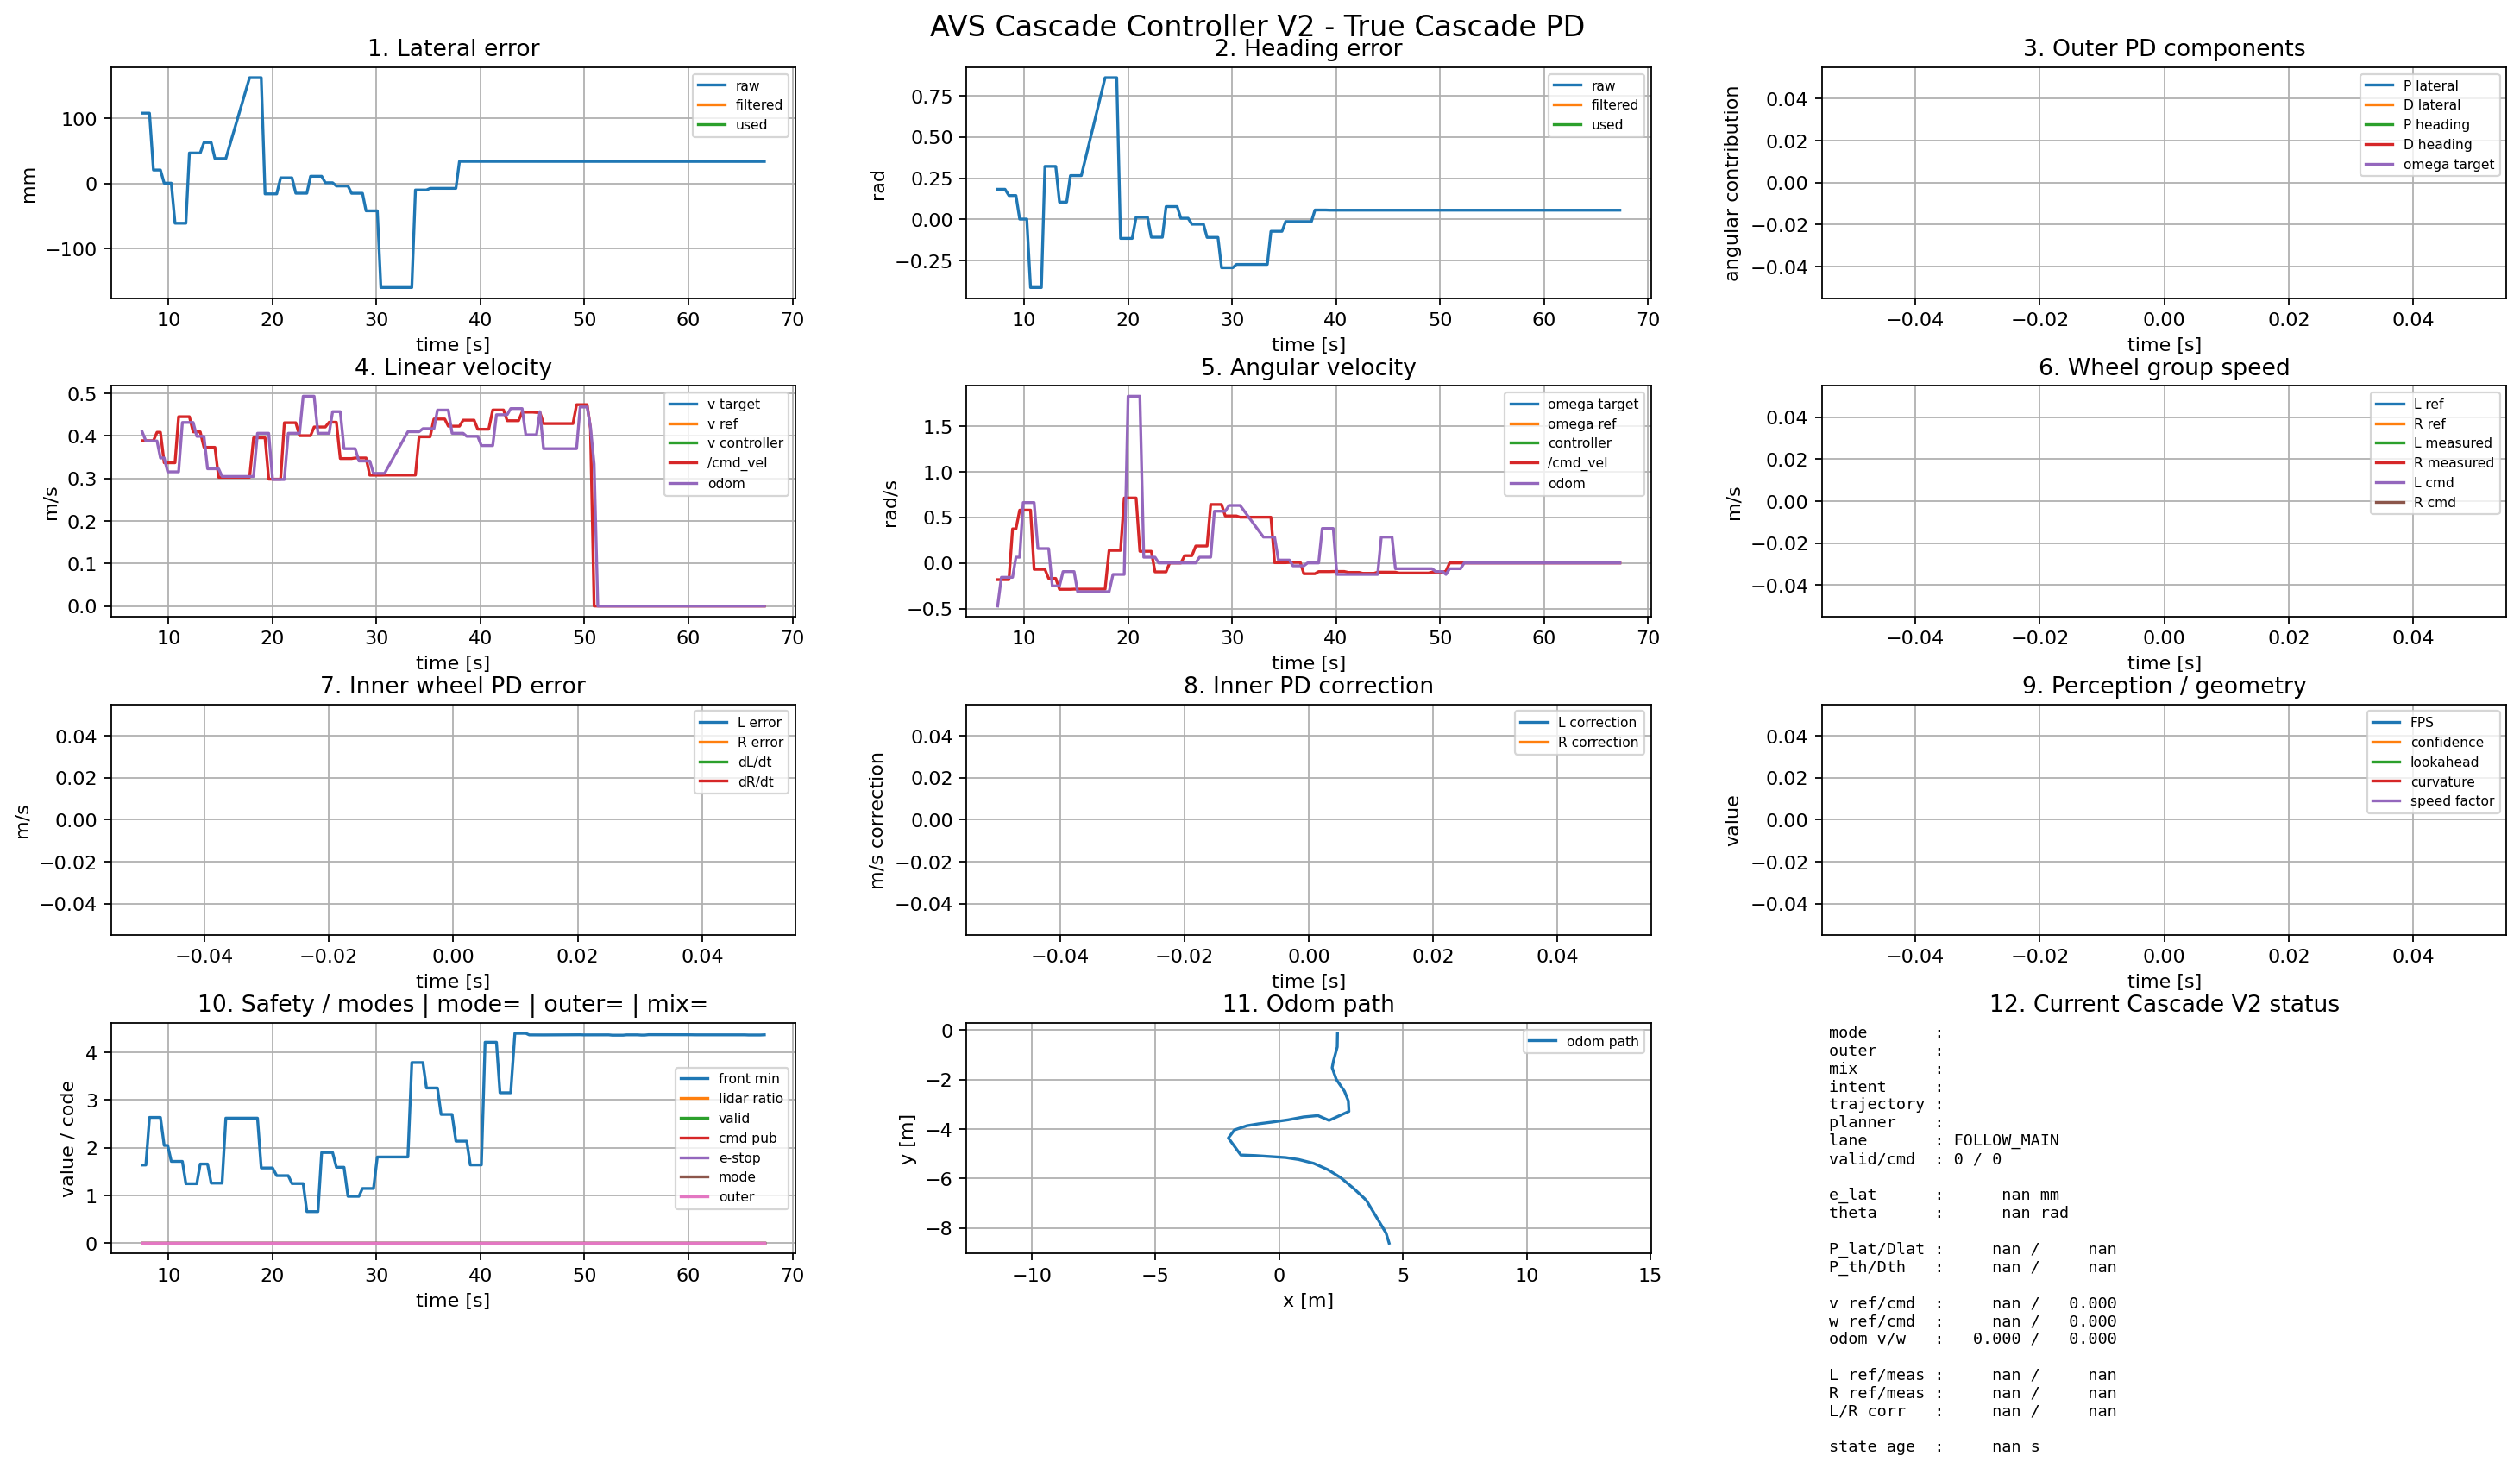

The data file committed next to this chart (first rows):
time_wall_s, t_s, epsilon_x_mm, e_lat_raw_m, e_lat_raw_mm, e_lat_filtered_m, e_lat_filtered_mm, e_lat_used_m, e_lat_used_mm, theta_raw_rad, theta_filtered_rad, theta_used_rad, de_lat_mps, de_heading_rps, p_lat, d_lat, p_heading, d_heading, outer_kp_lat, outer_kd_lat, outer_kp_heading, outer_kd_heading, outer_gain_multiplier, v_target
1784806110, 0.4678, -2.0, -0.002, -2.0, nan, nan, nan, nan, -0.015, nan, nan, nan, nan, nan, nan, nan, nan, nan, nan, nan, nan, nan, nan
1784806112, 2.989, -2.0, -0.002, -2.0, nan, nan, nan, nan, -0.015, nan, nan, nan, nan, nan, nan, nan, nan, nan, nan, nan, nan, nan, nan
1784806113, 3.397, -2.0, -0.002, -2.0, nan, nan, nan, nan, -0.015, nan, nan, nan, nan, nan, nan, nan, nan, nan, nan, nan, nan, nan, nan
1784806113, 3.792, -2.0, -0.002, -2.0, nan, nan, nan, nan, -0.015, nan, nan, nan, nan, nan, nan, nan, nan, nan, nan, nan, nan, nan, nan
1784806113, 4.182, 77.6, 0.0776, 77.6, nan, nan, nan, nan, 0.13, nan, nan, nan, nan, nan, nan, nan, nan, nan, nan, nan, nan, nan, nan
1784806114, 4.563, 77.6, 0.0776, 77.6, nan, nan, nan, nan, 0.13, nan, nan, nan, nan, nan, nan, nan, nan, nan, nan, nan, nan, nan, nan
1784806114, 4.917, 77.6, 0.0776, 77.6, nan, nan, nan, nan, 0.13, nan, nan, nan, nan, nan, nan, nan, nan, nan, nan, nan, nan, nan, nan
1784806115, 5.284, 77.6, 0.0776, 77.6, nan, nan, nan, nan, 0.13, nan, nan, nan, nan, nan, nan, nan, nan, nan, nan, nan, nan, nan, nan
1784806115, 5.638, 108.0, 0.108, 108.0, nan, nan, nan, nan, 0.183, nan, nan, nan, nan, nan, nan, nan, nan, nan, nan, nan, nan, nan, nan
1784806115, 5.975, 108.0, 0.108, 108.0, nan, nan, nan, nan, 0.183, nan, nan, nan, nan, nan, nan, nan, nan, nan, nan, nan, nan, nan, nan
1784806116, 6.341, 108.0, 0.108, 108.0, nan, nan, nan, nan, 0.183, nan, nan, nan, nan, nan, nan, nan, nan, nan, nan, nan, nan, nan, nan
1784806116, 6.717, 108.0, 0.108, 108.0, nan, nan, nan, nan, 0.183, nan, nan, nan, nan, nan, nan, nan, nan, nan, nan, nan, nan, nan, nan
1784806116, 7.094, 108.0, 0.108, 108.0, nan, nan, nan, nan, 0.183, nan, nan, nan, nan, nan, nan, nan, nan, nan, nan, nan, nan, nan, nan
1784806117, 7.464, 108.0, 0.108, 108.0, nan, nan, nan, nan, 0.183, nan, nan, nan, nan, nan, nan, nan, nan, nan, nan, nan, nan, nan, nan
1784806117, 7.824, 108.0, 0.108, 108.0, nan, nan, nan, nan, 0.183, nan, nan, nan, nan, nan, nan, nan, nan, nan, nan, nan, nan, nan, nan
1784806117, 8.171, 108.0, 0.108, 108.0, nan, nan, nan, nan, 0.183, nan, nan, nan, nan, nan, nan, nan, nan, nan, nan, nan, nan, nan, nan
1784806118, 8.549, 20.5, 0.0205, 20.5, nan, nan, nan, nan, 0.145, nan, nan, nan, nan, nan, nan, nan, nan, nan, nan, nan, nan, nan, nan
1784806118, 8.898, 20.5, 0.0205, 20.5, nan, nan, nan, nan, 0.145, nan, nan, nan, nan, nan, nan, nan, nan, nan, nan, nan, nan, nan, nan
1784806118, 9.225, 20.5, 0.0205, 20.5, nan, nan, nan, nan, 0.145, nan, nan, nan, nan, nan, nan, nan, nan, nan, nan, nan, nan, nan, nan
1784806119, 9.583, 0.3, 0.0003, 0.3, nan, nan, nan, nan, 0.002, nan, nan, nan, nan, nan, nan, nan, nan, nan, nan, nan, nan, nan, nan
1784806119, 9.923, 0.3, 0.0003, 0.3, nan, nan, nan, nan, 0.002, nan, nan, nan, nan, nan, nan, nan, nan, nan, nan, nan, nan, nan, nan
1784806119, 10.27, 0.3, 0.0003, 0.3, nan, nan, nan, nan, 0.002, nan, nan, nan, nan, nan, nan, nan, nan, nan, nan, nan, nan, nan, nan
1784806120, 10.63, -61.4, -0.0614, -61.4, nan, nan, nan, nan, -0.413, nan, nan, nan, nan, nan, nan, nan, nan, nan, nan, nan, nan, nan, nan
1784806120, 10.97, -61.4, -0.0614, -61.4, nan, nan, nan, nan, -0.413, nan, nan, nan, nan, nan, nan, nan, nan, nan, nan, nan, nan, nan, nan
1784806121, 11.33, -61.4, -0.0614, -61.4, nan, nan, nan, nan, -0.413, nan, nan, nan, nan, nan, nan, nan, nan, nan, nan, nan, nan, nan, nan
1784806121, 11.67, -61.4, -0.0614, -61.4, nan, nan, nan, nan, -0.413, nan, nan, nan, nan, nan, nan, nan, nan, nan, nan, nan, nan, nan, nan
1784806121, 12.01, 46.7, 0.0467, 46.7, nan, nan, nan, nan, 0.322, nan, nan, nan, nan, nan, nan, nan, nan, nan, nan, nan, nan, nan, nan
1784806122, 12.37, 46.7, 0.0467, 46.7, nan, nan, nan, nan, 0.322, nan, nan, nan, nan, nan, nan, nan, nan, nan, nan, nan, nan, nan, nan
1784806122, 12.72, 46.7, 0.0467, 46.7, nan, nan, nan, nan, 0.322, nan, nan, nan, nan, nan, nan, nan, nan, nan, nan, nan, nan, nan, nan
1784806122, 13.05, 46.7, 0.0467, 46.7, nan, nan, nan, nan, 0.322, nan, nan, nan, nan, nan, nan, nan, nan, nan, nan, nan, nan, nan, nan
1784806123, 13.41, 62.8, 0.0628, 62.8, nan, nan, nan, nan, 0.105, nan, nan, nan, nan, nan, nan, nan, nan, nan, nan, nan, nan, nan, nan
1784806123, 13.75, 62.8, 0.0628, 62.8, nan, nan, nan, nan, 0.105, nan, nan, nan, nan, nan, nan, nan, nan, nan, nan, nan, nan, nan, nan
1784806123, 14.1, 62.8, 0.0628, 62.8, nan, nan, nan, nan, 0.105, nan, nan, nan, nan, nan, nan, nan, nan, nan, nan, nan, nan, nan, nan
1784806124, 14.46, 38.1, 0.0381, 38.1, nan, nan, nan, nan, 0.266, nan, nan, nan, nan, nan, nan, nan, nan, nan, nan, nan, nan, nan, nan
1784806124, 14.82, 38.1, 0.0381, 38.1, nan, nan, nan, nan, 0.266, nan, nan, nan, nan, nan, nan, nan, nan, nan, nan, nan, nan, nan, nan
1784806124, 15.15, 38.1, 0.0381, 38.1, nan, nan, nan, nan, 0.266, nan, nan, nan, nan, nan, nan, nan, nan, nan, nan, nan, nan, nan, nan
1784806125, 15.51, 38.1, 0.0381, 38.1, nan, nan, nan, nan, 0.266, nan, nan, nan, nan, nan, nan, nan, nan, nan, nan, nan, nan, nan, nan
1784806127, 17.8, 162.6, 0.1626, 162.6, nan, nan, nan, nan, 0.86, nan, nan, nan, nan, nan, nan, nan, nan, nan, nan, nan, nan, nan, nan
1784806127, 18.18, 162.6, 0.1626, 162.6, nan, nan, nan, nan, 0.86, nan, nan, nan, nan, nan, nan, nan, nan, nan, nan, nan, nan, nan, nan
1784806128, 18.56, 162.6, 0.1626, 162.6, nan, nan, nan, nan, 0.86, nan, nan, nan, nan, nan, nan, nan, nan, nan, nan, nan, nan, nan, nan
1784806128, 18.92, 162.6, 0.1626, 162.6, nan, nan, nan, nan, 0.86, nan, nan, nan, nan, nan, nan, nan, nan, nan, nan, nan, nan, nan, nan
1784806129, 19.28, -16.2, -0.0162, -16.2, nan, nan, nan, nan, -0.115, nan, nan, nan, nan, nan, nan, nan, nan, nan, nan, nan, nan, nan, nan
1784806129, 19.64, -16.2, -0.0162, -16.2, nan, nan, nan, nan, -0.115, nan, nan, nan, nan, nan, nan, nan, nan, nan, nan, nan, nan, nan, nan
1784806129, 20.01, -16.2, -0.0162, -16.2, nan, nan, nan, nan, -0.115, nan, nan, nan, nan, nan, nan, nan, nan, nan, nan, nan, nan, nan, nan
1784806130, 20.4, -16.2, -0.0162, -16.2, nan, nan, nan, nan, -0.115, nan, nan, nan, nan, nan, nan, nan, nan, nan, nan, nan, nan, nan, nan
1784806130, 20.78, 8.5, 0.0085, 8.5, nan, nan, nan, nan, 0.014, nan, nan, nan, nan, nan, nan, nan, nan, nan, nan, nan, nan, nan, nan
1784806130, 21.14, 8.5, 0.0085, 8.5, nan, nan, nan, nan, 0.014, nan, nan, nan, nan, nan, nan, nan, nan, nan, nan, nan, nan, nan, nan
1784806131, 21.51, 8.5, 0.0085, 8.5, nan, nan, nan, nan, 0.014, nan, nan, nan, nan, nan, nan, nan, nan, nan, nan, nan, nan, nan, nan
1784806131, 21.87, 8.5, 0.0085, 8.5, nan, nan, nan, nan, 0.014, nan, nan, nan, nan, nan, nan, nan, nan, nan, nan, nan, nan, nan, nan
1784806131, 22.24, -15.2, -0.0152, -15.2, nan, nan, nan, nan, -0.108, nan, nan, nan, nan, nan, nan, nan, nan, nan, nan, nan, nan, nan, nan
1784806132, 22.6, -15.2, -0.0152, -15.2, nan, nan, nan, nan, -0.108, nan, nan, nan, nan, nan, nan, nan, nan, nan, nan, nan, nan, nan, nan
1784806132, 22.95, -15.2, -0.0152, -15.2, nan, nan, nan, nan, -0.108, nan, nan, nan, nan, nan, nan, nan, nan, nan, nan, nan, nan, nan, nan
1784806133, 23.3, -15.2, -0.0152, -15.2, nan, nan, nan, nan, -0.108, nan, nan, nan, nan, nan, nan, nan, nan, nan, nan, nan, nan, nan, nan
1784806133, 23.66, 10.9, 0.0109, 10.9, nan, nan, nan, nan, 0.078, nan, nan, nan, nan, nan, nan, nan, nan, nan, nan, nan, nan, nan, nan
1784806133, 24, 10.9, 0.0109, 10.9, nan, nan, nan, nan, 0.078, nan, nan, nan, nan, nan, nan, nan, nan, nan, nan, nan, nan, nan, nan
1784806134, 24.37, 10.9, 0.0109, 10.9, nan, nan, nan, nan, 0.078, nan, nan, nan, nan, nan, nan, nan, nan, nan, nan, nan, nan, nan, nan
1784806134, 24.73, 10.9, 0.0109, 10.9, nan, nan, nan, nan, 0.078, nan, nan, nan, nan, nan, nan, nan, nan, nan, nan, nan, nan, nan, nan
1784806134, 25.08, 0.9, 0.0009, 0.9, nan, nan, nan, nan, 0.007, nan, nan, nan, nan, nan, nan, nan, nan, nan, nan, nan, nan, nan, nan
1784806135, 25.45, 0.9, 0.0009, 0.9, nan, nan, nan, nan, 0.007, nan, nan, nan, nan, nan, nan, nan, nan, nan, nan, nan, nan, nan, nan
1784806135, 25.78, 0.9, 0.0009, 0.9, nan, nan, nan, nan, 0.007, nan, nan, nan, nan, nan, nan, nan, nan, nan, nan, nan, nan, nan, nan
... 101 more rows
